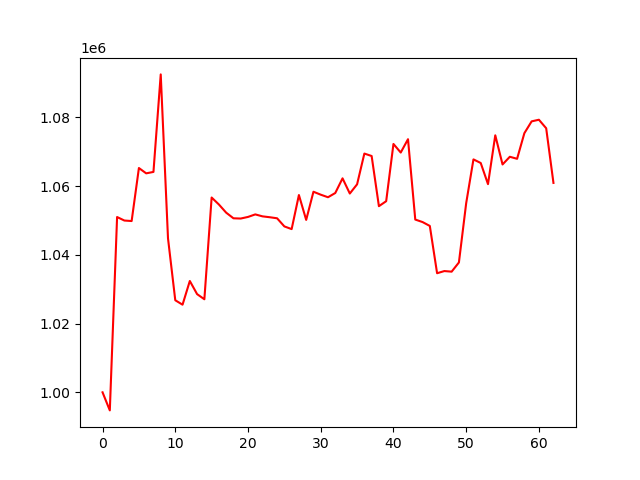

Values plotted in this chart, from the file beside it:
account_value, date, daily_return
1000000, 2023-04-05, 
994740, 2023-04-06, -0.00526
1051008, 2023-04-10, 0.05657
1049991, 2023-04-11, -0.0009674
1049843, 2023-04-12, -0.0001415
1065271, 2023-04-13, 0.0147
1063721, 2023-04-14, -0.001456
1064136, 2023-04-17, 0.0003907
1092514, 2023-04-18, 0.02667
1044814, 2023-04-19, -0.04366
1026792, 2023-04-20, -0.01725
1025499, 2023-04-21, -0.00126
1032397, 2023-04-24, 0.006727
1028577, 2023-04-25, -0.003701
1027080, 2023-04-26, -0.001455
1056687, 2023-04-27, 0.02883
1054651, 2023-04-28, -0.001927
1052277, 2023-05-01, -0.002251
1050642, 2023-05-02, -0.001554
1050571, 2023-05-03, -6.775063066888354e-05
1051037, 2023-05-04, 0.0004441
1051774, 2023-05-05, 0.0007011
1051203, 2023-05-08, -0.0005431
1050947, 2023-05-09, -0.0002439
1050645, 2023-05-10, -0.0002873
1048280, 2023-05-11, -0.002251
1047494, 2023-05-12, -0.0007499
1057410, 2023-05-15, 0.009466
1050174, 2023-05-16, -0.006843
1058369, 2023-05-17, 0.007804
1057513, 2023-05-18, -0.0008089
1056765, 2023-05-19, -0.0007067
1058001, 2023-05-22, 0.001169
1062271, 2023-05-23, 0.004036
1057847, 2023-05-24, -0.004164
1060530, 2023-05-25, 0.002537
1069476, 2023-05-26, 0.008435
1068766, 2023-05-30, -0.0006641
1054168, 2023-05-31, -0.01366
1055619, 2023-06-01, 0.001376
1072271, 2023-06-02, 0.01578
1069774, 2023-06-05, -0.002329
1073655, 2023-06-06, 0.003628
1050274, 2023-06-07, -0.02178
1049545, 2023-06-08, -0.0006939
1048418, 2023-06-09, -0.001074
1034654, 2023-06-12, -0.01313
1035288, 2023-06-13, 0.0006122
1035112, 2023-06-14, -0.0001702
1037787, 2023-06-15, 0.002585
1055039, 2023-06-16, 0.01662
1067784, 2023-06-20, 0.01208
1066729, 2023-06-21, -0.0009874
1060580, 2023-06-22, -0.005765
1074791, 2023-06-23, 0.0134
1066305, 2023-06-26, -0.007895
1068544, 2023-06-27, 0.002099
1067955, 2023-06-28, -0.0005511
1075406, 2023-06-29, 0.006977
1078848, 2023-06-30, 0.003201
... 3 more rows
